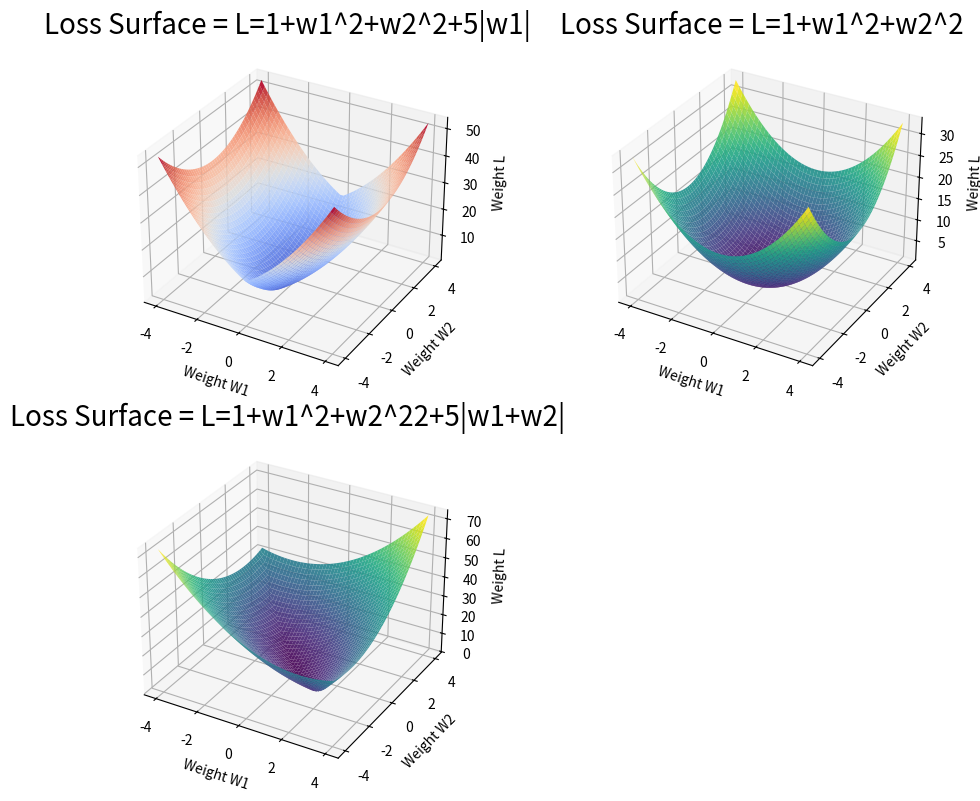

The script that saved this image:
import numpy as np
import matplotlib.pyplot as plt
from mpl_toolkits.mplot3d import Axes3D

# L=1+w1^2+w2^2+5|w1| --> L=1+x^2+y^2+5|x|
w1=np.linspace(-4,4) # by default linspace creates 100 intervals it inlueds the boundaries...
w2=np.linspace(-4,4)


x,y=np.meshgrid(w1,w2)

z=1+x**2+y**2+5*np.abs(x)


z1=1+x**2+y**2

z2=1+x**2+y**2+5*np.abs(x+y)

z3=1+x**2+y**2+5*np.abs(x**2+y**2)

fig=plt.figure(figsize=(10,8))

# row 1, col1 
ax=fig.add_subplot(2,2,1,projection='3d')
ax.plot_surface(x,y,z,cmap='coolwarm',edgecolor='none',alpha=0.9)
ax.set_xlabel('Weight W1',fontsize=10)
ax.set_ylabel('Weight W2',fontsize=10)
ax.set_zlabel('Weight L',fontsize=10)
ax.set_title('Loss Surface = L=1+w1^2+w2^2+5|w1| ',fontsize=20)

# row 1, col2 
ax=fig.add_subplot(2,2,2,projection='3d')
ax.plot_surface(x,y,z1,cmap='viridis',edgecolor='none',alpha=0.9)
ax.set_xlabel('Weight W1',fontsize=10)
ax.set_ylabel('Weight W2',fontsize=10)
ax.set_zlabel('Weight L',fontsize=10)
ax.set_title('Loss Surface = L=1+w1^2+w2^2 ',fontsize=20)


ax=fig.add_subplot(2,2,3,projection='3d')
ax.plot_surface(x,y,z2,cmap='viridis',edgecolor='none',alpha=0.9)
ax.set_xlabel('Weight W1',fontsize=10)
ax.set_ylabel('Weight W2',fontsize=10)
ax.set_zlabel('Weight L',fontsize=10)
ax.set_title('Loss Surface = L=1+w1^2+w2^22+5|w1+w2| ',fontsize=20)



plt.tight_layout()
plt.show()
